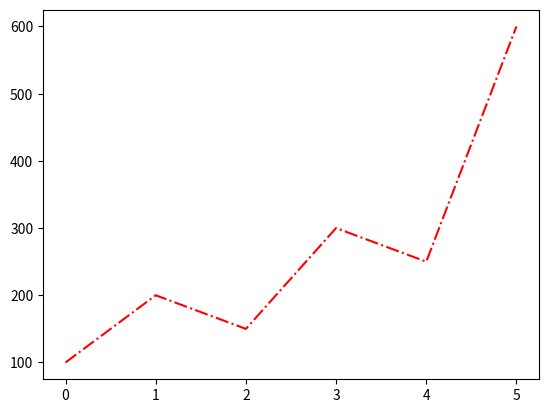

Here is the Python script that generated this plot:
import matplotlib.pyplot as mp
def easyPlot(data):
     mp.plot(data, "-.r")     #設定折線規格
     mp.show()
# case 1
data = [100,200,150, 300, 250, 600]    
easyPlot(data)



##參數1
#x  X
#. 小圓點
#o 大圓點
#s 正方形
#,  好像沒有

##參數2
#- 實線
#--虛線
#. 點虛線
#-. 虛線和點

##參數3
#color
#b blue
#g green
#r red
#c cyan青色
#m magenta 微紫色
#y yellow
#k black
#w while